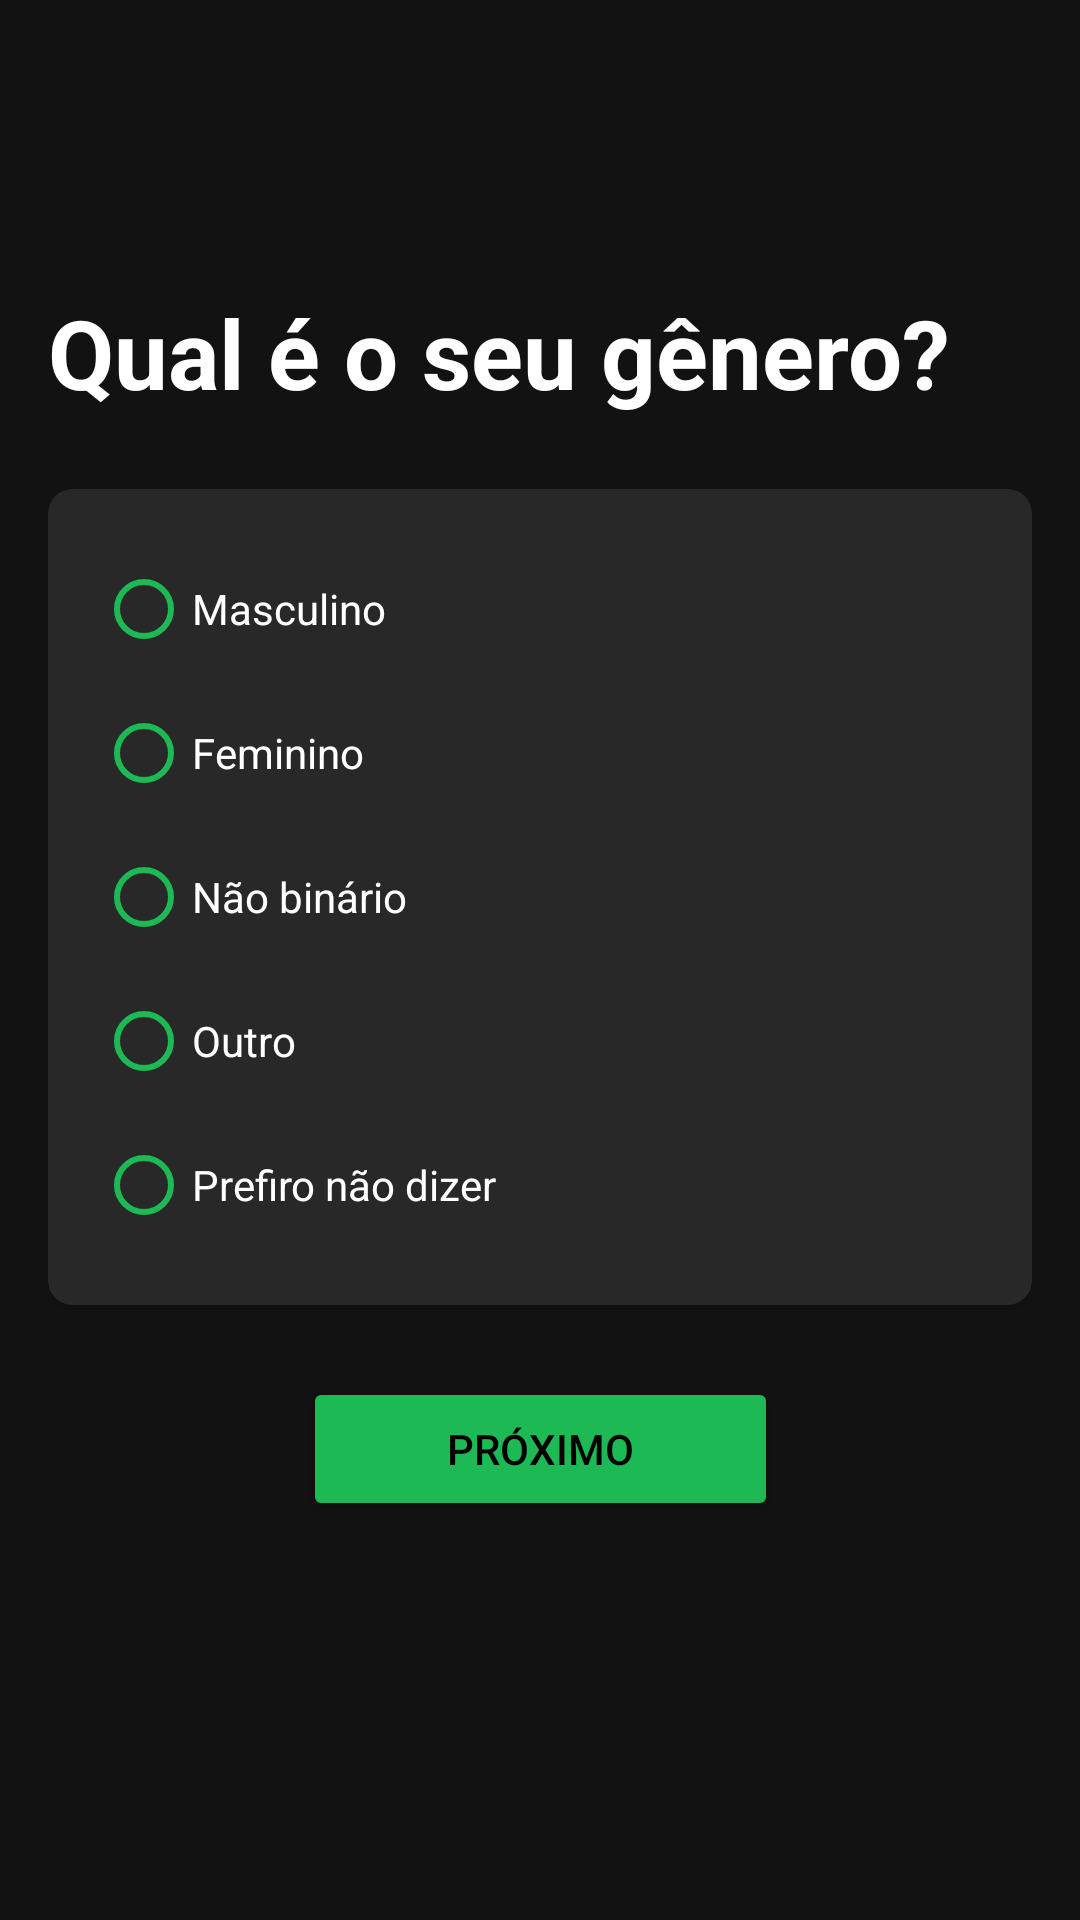

Write the Android layout XML for this screen, with the resource values it uses.
<!-- AndroidManifest.xml: activity theme Theme.ListenFree.NoActionBar -->
<!-- res/layout/activity_gender_choice.xml -->
<?xml version="1.0" encoding="utf-8"?>
<androidx.constraintlayout.widget.ConstraintLayout xmlns:android="http://schemas.android.com/apk/res/android"
    xmlns:app="http://schemas.android.com/apk/res-auto"
    android:layout_width="match_parent"
    android:layout_height="match_parent"
    android:background="@color/background_dark"
    android:padding="16dp">

    <ImageButton
        android:id="@+id/btnBack"
        android:layout_width="48dp"
        android:layout_height="48dp"
        android:background="?attr/selectableItemBackgroundBorderless"
        android:src="@drawable/ic_back"
        android:contentDescription="Voltar"
        app:layout_constraintStart_toStartOf="parent"
        app:layout_constraintTop_toTopOf="parent"
        app:tint="@color/white" />

    <TextView
        android:id="@+id/tvTitle"
        android:layout_width="0dp"
        android:layout_height="wrap_content"
        android:layout_marginTop="32dp"
        android:text="Qual é o seu gênero?"
        android:textColor="@color/white"
        android:textSize="32sp"
        android:textStyle="bold"
        app:layout_constraintEnd_toEndOf="parent"
        app:layout_constraintStart_toStartOf="parent"
        app:layout_constraintTop_toBottomOf="@id/btnBack" />

    <com.google.android.material.card.MaterialCardView
        android:id="@+id/cvGenderChoice"
        android:layout_width="0dp"
        android:layout_height="wrap_content"
        android:layout_marginTop="24dp"
        app:cardBackgroundColor="@color/gray_dark"
        app:cardCornerRadius="8dp"
        app:layout_constraintEnd_toEndOf="parent"
        app:layout_constraintStart_toStartOf="parent"
        app:layout_constraintTop_toBottomOf="@id/tvTitle">

        <RadioGroup
            android:id="@+id/rgGender"
            android:layout_width="match_parent"
            android:layout_height="wrap_content"
            android:padding="16dp">

            <RadioButton
                android:id="@+id/rbMale"
                android:layout_width="match_parent"
                android:layout_height="wrap_content"
                android:text="Masculino"
                android:textColor="@color/white"
                android:buttonTint="@color/spotify_green" />

            <RadioButton
                android:id="@+id/rbFemale"
                android:layout_width="match_parent"
                android:layout_height="wrap_content"
                android:text="Feminino"
                android:textColor="@color/white"
                android:buttonTint="@color/spotify_green" />

            <RadioButton
                android:id="@+id/rbNonBinary"
                android:layout_width="match_parent"
                android:layout_height="wrap_content"
                android:text="Não binário"
                android:textColor="@color/white"
                android:buttonTint="@color/spotify_green" />

            <RadioButton
                android:id="@+id/rbOther"
                android:layout_width="match_parent"
                android:layout_height="wrap_content"
                android:text="Outro"
                android:textColor="@color/white"
                android:buttonTint="@color/spotify_green" />

            <RadioButton
                android:id="@+id/rbPreferNotToSay"
                android:layout_width="match_parent"
                android:layout_height="wrap_content"
                android:text="Prefiro não dizer"
                android:textColor="@color/white"
                android:buttonTint="@color/spotify_green" />

        </RadioGroup>

    </com.google.android.material.card.MaterialCardView>

    <Button
        android:id="@+id/btnNext"
        android:layout_width="wrap_content"
        android:layout_height="wrap_content"
        android:layout_marginTop="24dp"
        android:backgroundTint="@color/spotify_green"
        android:paddingHorizontal="48dp"
        android:text="Próximo"
        android:textColor="@color/black"
        app:layout_constraintEnd_toEndOf="parent"
        app:layout_constraintStart_toStartOf="parent"
        app:layout_constraintTop_toBottomOf="@id/cvGenderChoice" />

</androidx.constraintlayout.widget.ConstraintLayout>
<!-- resources referenced by this layout -->
<resources>
  <color name="background_dark">#121212</color>
  <color name="black">#FF000000</color>
  <color name="gray_dark">#282828</color>
  <color name="spotify_green">#1DB954</color>
  <color name="white">#FFFFFFFF</color>
  <style name="Theme.ListenFree.NoActionBar">
          <item name="windowActionBar">false</item>
          <item name="windowNoTitle">true</item>
          <item name="colorPrimary">@color/black</item>
          <item name="colorPrimaryVariant">@color/background_dark</item>
          <item name="colorOnPrimary">@color/white</item>
          <item name="colorSecondary">@color/black</item>
          <item name="colorSecondaryVariant">@color/black</item>
          <item name="colorOnSecondary">@color/white</item>
          <item name="android:statusBarColor">@color/background_dark</item>
      </style>
</resources>
